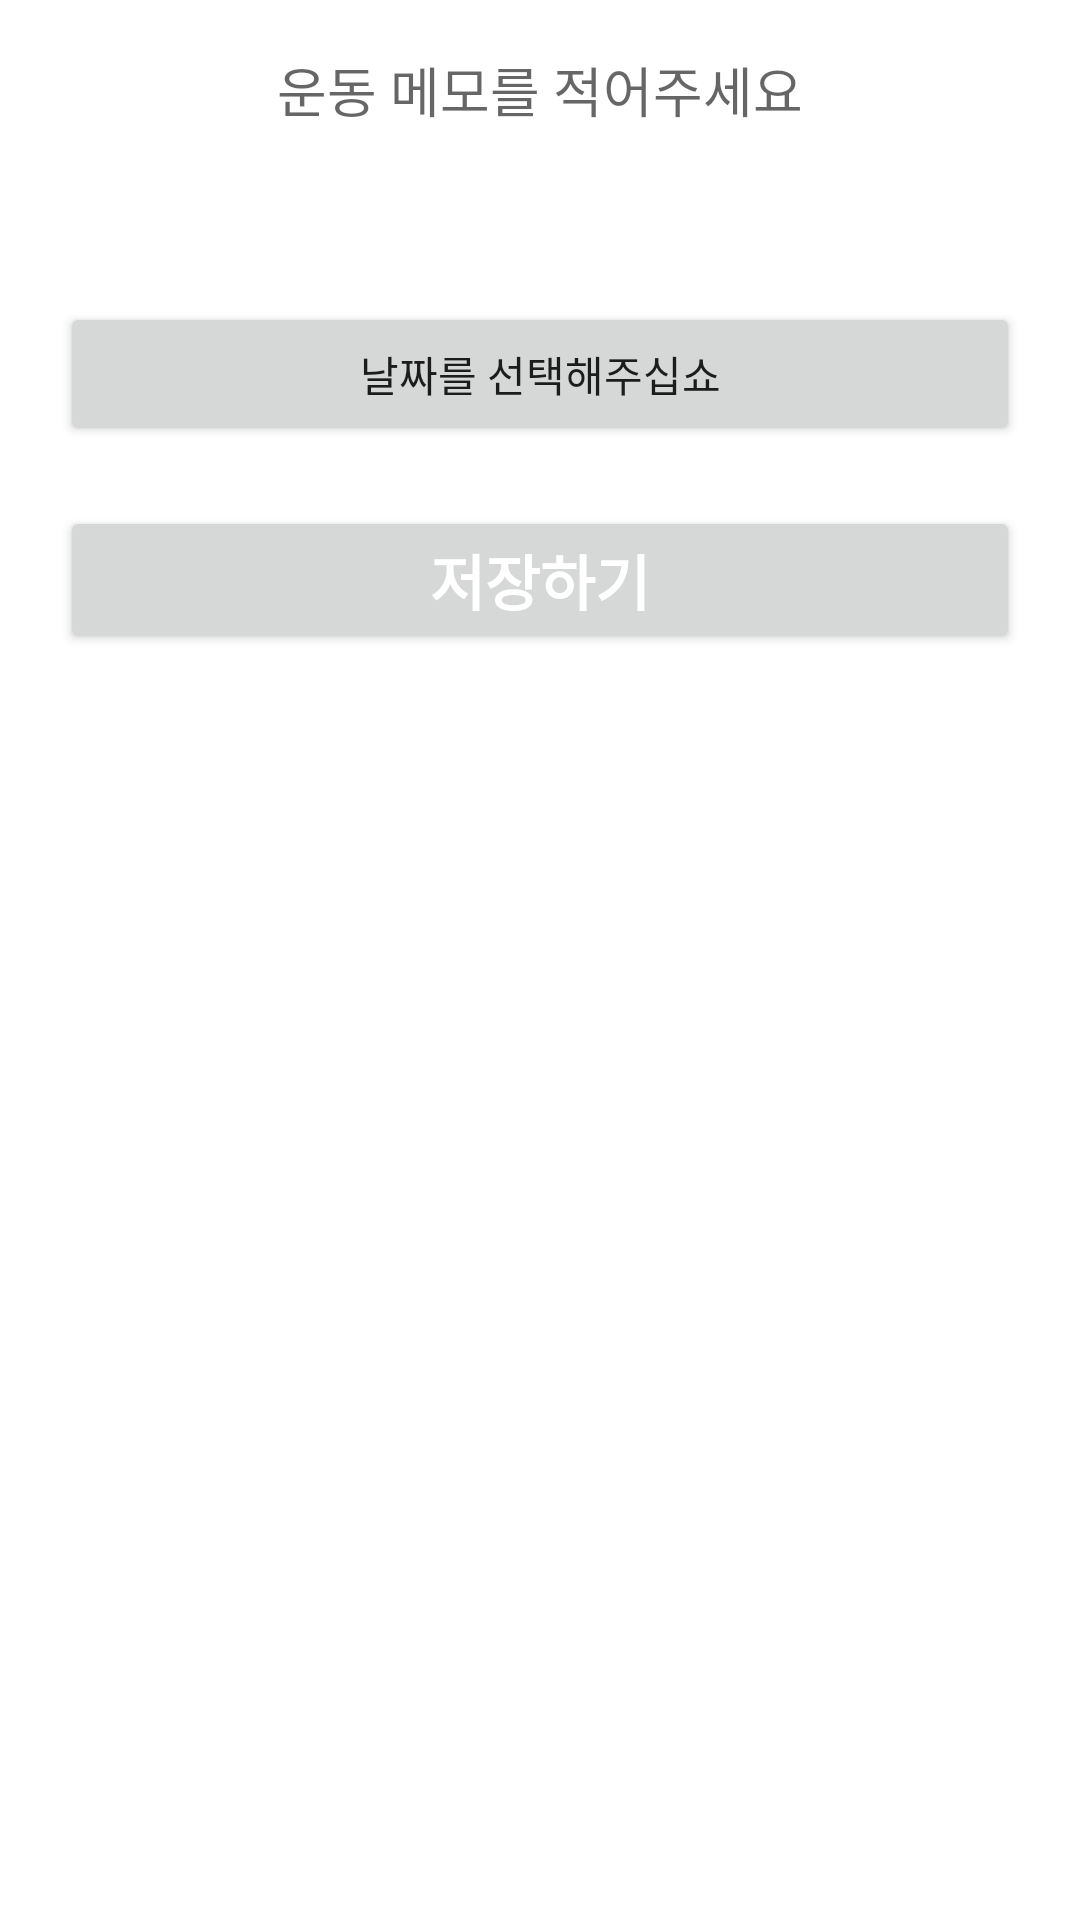

Write the Android layout XML for this screen, with the resource values it uses.
<!-- AndroidManifest.xml: application theme Theme.Diert_memo -->
<!-- res/layout/custom_dialog.xml -->
<?xml version="1.0" encoding="utf-8"?>

<LinearLayout
    xmlns:android="http://schemas.android.com/apk/res/android" android:layout_width="match_parent"
    android:layout_height="match_parent"
    android:orientation="vertical">
    <EditText
        android:id="@+id/healthMemo"
        android:layout_width="match_parent"
        android:layout_height="60dp"
        android:hint="운동 메모를 적어주세요"
        android:gravity="center"
        android:background="@android:color/transparent"/>

    <LinearLayout
        android:layout_width="match_parent"
        android:background="@color/browser_actions_bg_grey"
        android:layout_marginLeft="10dp"
        android:layout_marginRight="10dp"
        android:layout_margin="10dp"
        android:layout_height="0.5dp"/>

    <Button
        android:id="@+id/dateSelecBtn"
        android:layout_width="match_parent"
        android:layout_height="wrap_content"
        android:layout_margin="20dp"
        android:gravity="center"
        android:text="날짜를 선택해주십쇼"/>

    <Button
        android:id="@+id/saveBtn"
        android:layout_width="match_parent"
        android:layout_height="wrap_content"
        android:layout_marginRight="20dp"
        android:layout_marginLeft="20dp"
        android:text="저장하기"
        android:textSize="20dp"
        android:textStyle="bold"
        android:textColor="@color/white"/>
</LinearLayout>
<!-- resources referenced by this layout -->
<resources>
  <style name="Theme.Diert_memo" parent="Theme.MaterialComponents.DayNight.DarkActionBar">
  
          
          <item name="colorPrimary">@color/purple_500</item>
          <item name="colorPrimaryVariant">@color/purple_700</item>
          <item name="colorOnPrimary">@color/white</item>
          
          <item name="colorSecondary">@color/teal_200</item>
          <item name="colorSecondaryVariant">@color/teal_700</item>
          <item name="colorOnSecondary">@color/black</item>
          
          <item name="android:statusBarColor" tools:targetApi="l">?attr/colorPrimaryVariant</item>
          
      </style>
  <!-- not gathered from this repository: default colours our renderer supplied (Android Studio template values) -->
  <color name="purple_500">#FF6200EE</color>
  <color name="purple_700">#FF3700B3</color>
  <color name="teal_200">#FF03DAC5</color>
  <color name="teal_700">#FF018786</color>
  <color name="black">#FF000000</color>
  <color name="white">#FFFFFFFF</color>
</resources>
